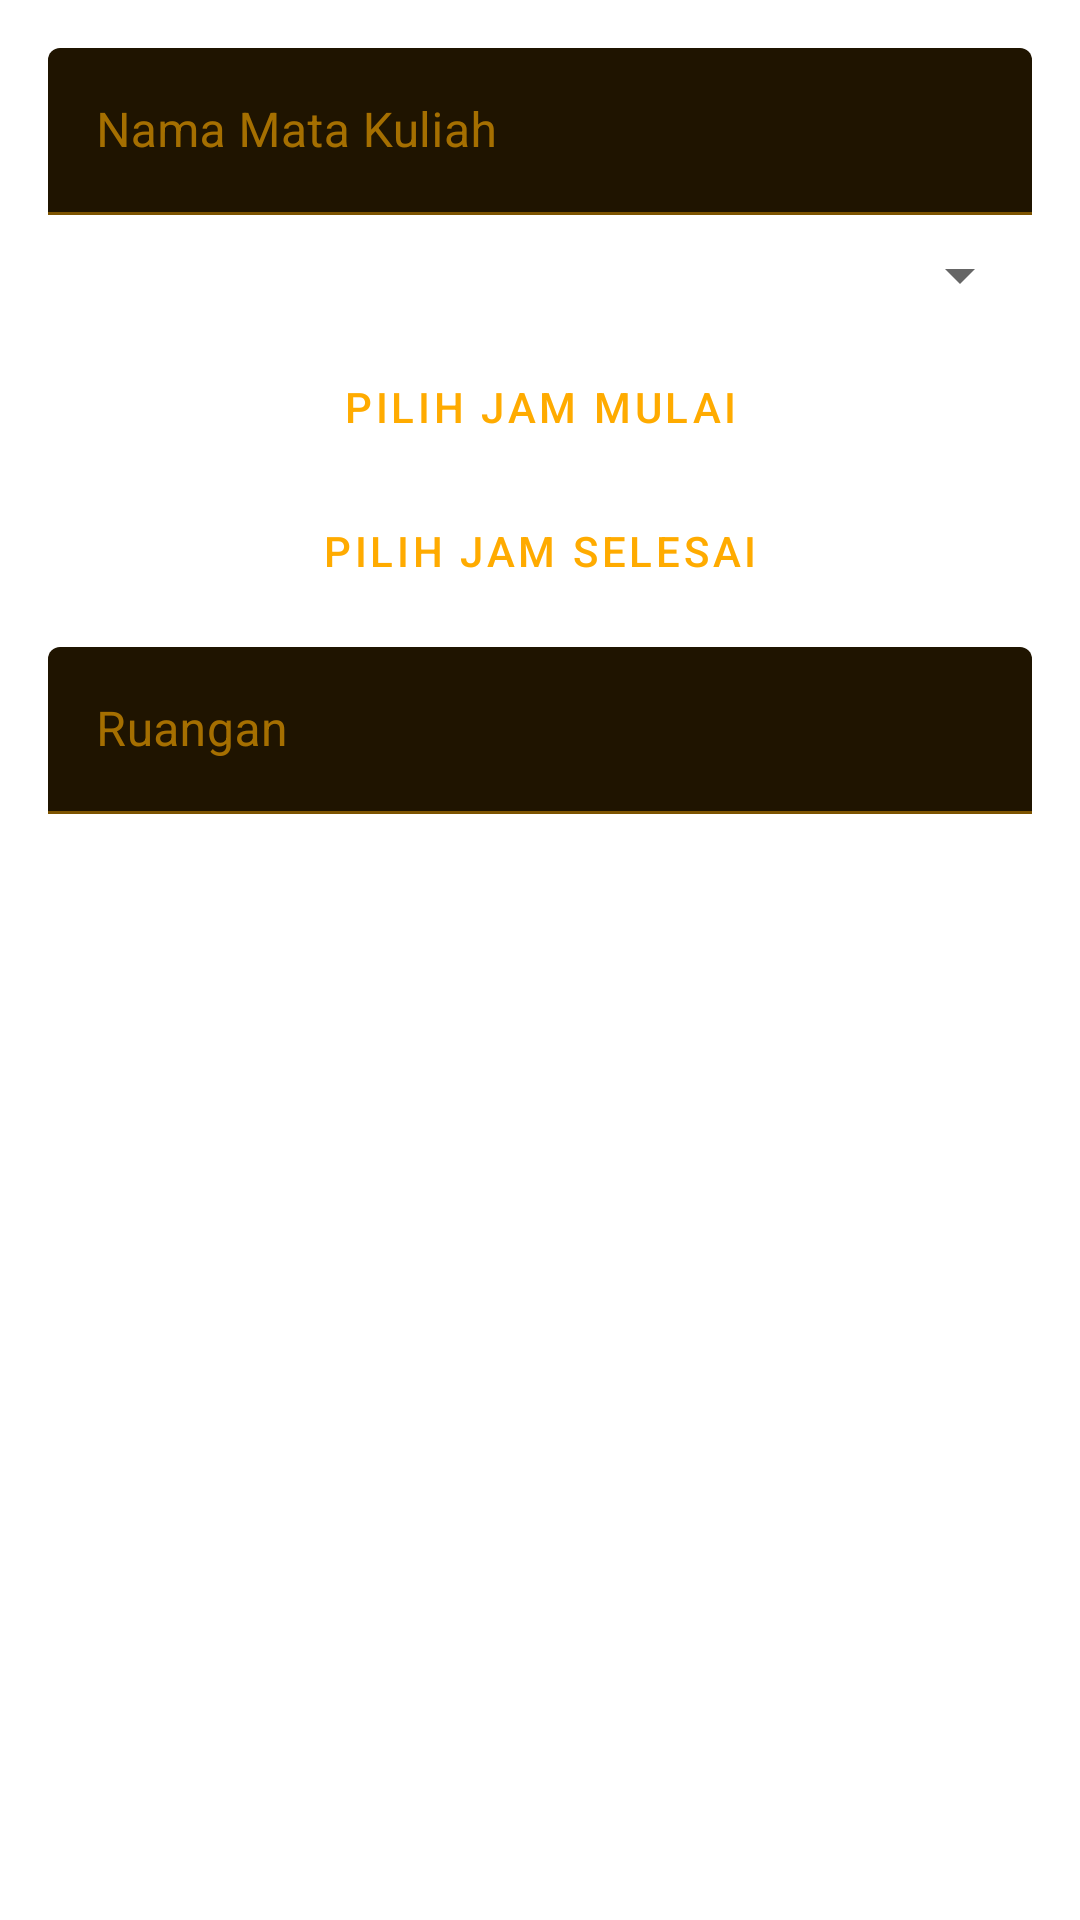

Layout XML and referenced resources for this Android screen:
<!-- AndroidManifest.xml: application theme Theme.ToDoListJadwal -->
<!-- res/layout/dialog_add_schedule.xml -->
<?xml version="1.0" encoding="utf-8"?>
<LinearLayout xmlns:android="http://schemas.android.com/apk/res/android"
    android:layout_width="match_parent"
    android:layout_height="wrap_content"
    android:orientation="vertical"
    android:padding="16dp">

    <com.google.android.material.textfield.TextInputLayout
        android:layout_width="match_parent"
        android:layout_height="wrap_content"
        android:hint="@string/subject_name_hint">
        <com.google.android.material.textfield.TextInputEditText
            android:id="@+id/et_subject_name"
            android:layout_width="match_parent"
            android:layout_height="wrap_content" />
    </com.google.android.material.textfield.TextInputLayout>

    <Spinner
        android:id="@+id/spinner_day"
        android:layout_width="match_parent"
        android:layout_height="wrap_content"
        android:layout_marginTop="8dp" />

    <Button
        android:id="@+id/btn_pick_start_time"
        style="@style/Widget.MaterialComponents.Button.TextButton"
        android:layout_width="match_parent"
        android:layout_height="wrap_content"
        android:layout_marginTop="8dp"
        android:textColor="@color/orange"
        android:text="Pilih Jam Mulai" />

    <Button
        android:id="@+id/btn_pick_end_time"
        style="@style/Widget.MaterialComponents.Button.TextButton"
        android:layout_width="match_parent"
        android:layout_height="wrap_content"
        android:textColor="@color/orange"
        android:text="Pilih Jam Selesai" />

    <com.google.android.material.textfield.TextInputLayout
        android:layout_width="match_parent"
        android:layout_height="wrap_content"
        android:layout_marginTop="8dp"
        android:hint="@string/room_hint">
        <com.google.android.material.textfield.TextInputEditText
            android:id="@+id/et_room"
            android:layout_width="match_parent"
            android:layout_height="wrap_content" />
    </com.google.android.material.textfield.TextInputLayout>

</LinearLayout>
<!-- resources referenced by this layout -->
<resources>
  <color name="orange">#FFAB00</color>
  <string name="room_hint">Ruangan</string>
  <string name="subject_name_hint">Nama Mata Kuliah</string>
  <style name="Theme.ToDoListJadwal" parent="Theme.MaterialComponents.DayNight">
          
          <item name="colorPrimary">@color/white</item>
          <item name="colorPrimaryVariant">@color/white</item>
          <item name="colorOnPrimary">@color/orange</item>
          <item name="colorSurface">@color/black</item>
          <item name="colorOnSurface">@color/orange</item>
  
          <item name="android:textColorPrimary">@color/orange</item>
  
          
          <item name="colorSecondary">@color/orange</item>
          <item name="colorSecondaryVariant">@color/orange</item>
          <item name="colorOnSecondary">@color/black</item>
          <item name="colorAccent">@color/orange</item>
  
          <item name="actionBarStyle">@style/Widget.App.ActionBar</item>
  
          
          <item name="materialAlertDialogTheme">@style/ThemeOverlay.App.MaterialAlertDialog</item>
          <item name="alertDialogTheme">@style/ThemeOverlay.App.MaterialAlertDialog</item>
          <item name="android:timePickerDialogTheme">@style/ThemeOverlay.App.TimePickerDialog</item>
          <item name="android:datePickerDialogTheme">@style/ThemeOverlay.App.TimePickerDialog</item>
  
          
          <item name="android:statusBarColor">@color/white</item>
          <item name="android:windowLightStatusBar">true</item>
      </style>
  <color name="white">#FFFFFFFF</color>
  <color name="black">#FF000000</color>
  <style name="Widget.App.ActionBar" parent="Widget.MaterialComponents.ActionBar.Primary">
          <item name="background">@color/white</item>
          <item name="titleTextStyle">@style/Widget.App.ActionBar.TitleText</item>
          
          <item name="titleTextColor">@color/black</item>
      </style>
  <style name="ThemeOverlay.App.MaterialAlertDialog" parent="ThemeOverlay.MaterialComponents.MaterialAlertDialog">
          <item name="colorPrimary">@color/orange</item>
          <item name="colorAccent">@color/orange</item>
          <item name="buttonBarPositiveButtonStyle">@style/Widget.App.Button.TextButton.Dialog</item>
          <item name="buttonBarNegativeButtonStyle">@style/Widget.App.Button.TextButton.Dialog</item>
      </style>
  <style name="ThemeOverlay.App.TimePickerDialog" parent="ThemeOverlay.MaterialComponents.Dialog">
          <item name="colorPrimary">@color/orange</item>
          <item name="colorAccent">@color/orange</item>
          <item name="android:colorAccent">@color/orange</item>
          <item name="buttonBarPositiveButtonStyle">@style/Widget.App.Button.TextButton.Dialog</item>
          <item name="buttonBarNegativeButtonStyle">@style/Widget.App.Button.TextButton.Dialog</item>
      </style>
  <style name="Widget.App.ActionBar.TitleText" parent="TextAppearance.MaterialComponents.Headline6">
          <item name="android:textColor">@color/black</item>
      </style>
  <style name="Widget.App.Button.TextButton.Dialog" parent="Widget.MaterialComponents.Button.TextButton">
          <item name="android:textColor">@color/orange</item>
      </style>
</resources>
